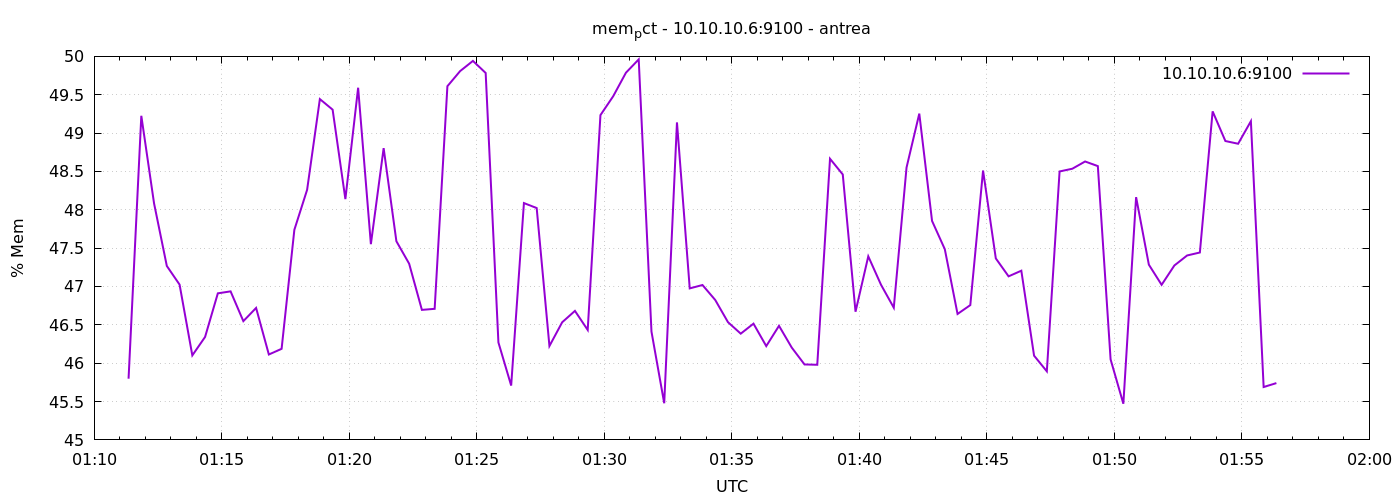

Source data for this figure (header and first rows):
1777252281	45.79793415428506
1777252311	49.23
1777252341	48.08
1777252371	47.27
1777252401	47.02
1777252431	46.1
1777252461	46.34
1777252491	46.91
1777252521	46.94
1777252551	46.55
1777252581	46.72
1777252611	46.11
1777252641	46.19
1777252671	47.74
1777252701	48.26
1777252731	49.44
1777252761	49.31
1777252791	48.14
1777252821	49.59
1777252851	47.55
1777252881	48.8
1777252911	47.59
1777252941	47.3
1777252971	46.7
1777253001	46.71
1777253031	49.61
1777253061	49.81
1777253091	49.94
1777253121	49.78
1777253151	46.27
1777253181	45.71
1777253211	48.09
1777253241	48.02
1777253271	46.22
1777253301	46.53
1777253331	46.68
1777253361	46.43
1777253391	49.23
1777253421	49.48
1777253451	49.79
1777253481	49.96
1777253511	46.41
1777253541	45.48
1777253571	49.14
1777253601	46.98
1777253631	47.02
1777253661	46.82
1777253691	46.53
1777253721	46.39
1777253751	46.52
1777253781	46.22
1777253811	46.49
1777253841	46.2
1777253871	45.98
1777253901	45.98
1777253931	48.66
1777253961	48.46
1777253991	46.67
1777254021	47.39
1777254051	47.02
1777254081	46.72
... 30 more rows
